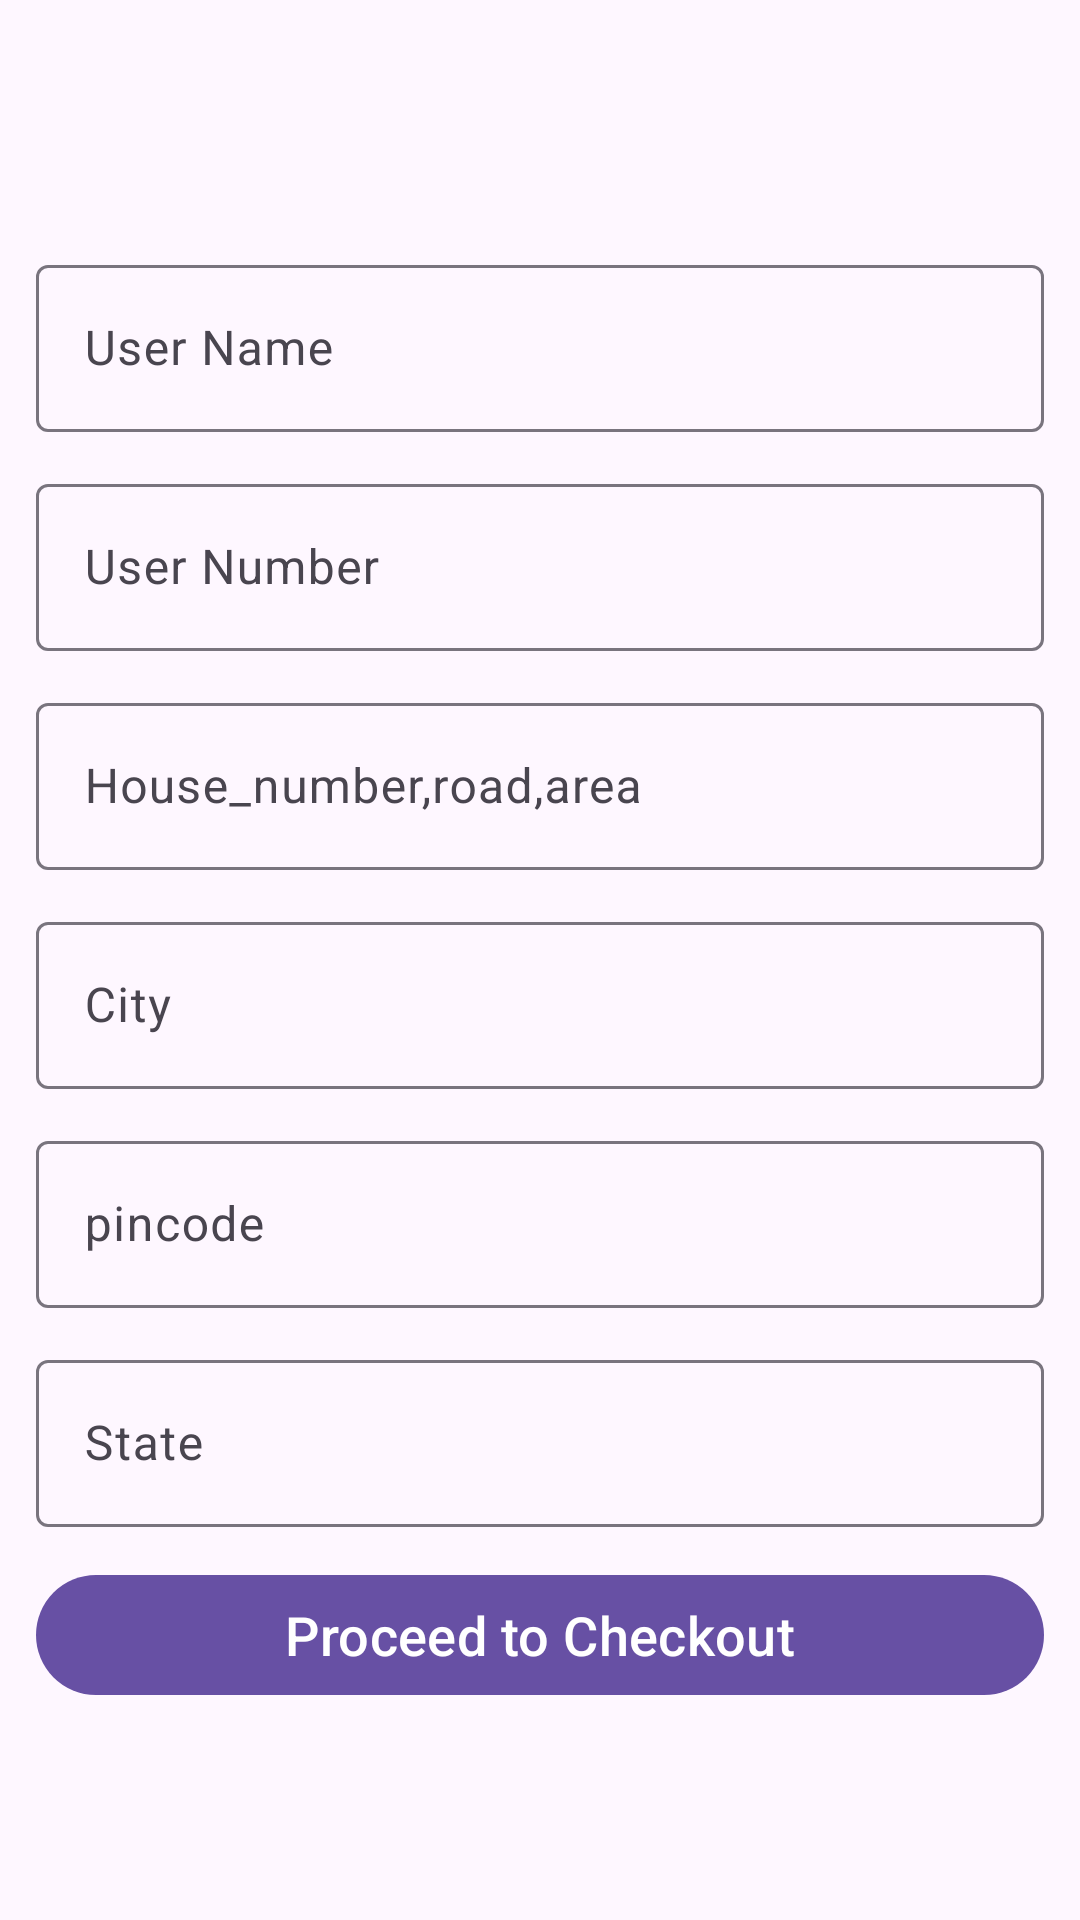

Produce the Android XML layout that renders to this screen, including the resource entries it uses.
<!-- AndroidManifest.xml: application theme Theme.AutoXpress4 -->
<!-- res/layout/activity_address.xml -->
<?xml version="1.0" encoding="utf-8"?>
<LinearLayout xmlns:android="http://schemas.android.com/apk/res/android"
    xmlns:app="http://schemas.android.com/apk/res-auto"
    xmlns:tools="http://schemas.android.com/tools"
    android:layout_width="match_parent"
    android:layout_height="match_parent"
    android:orientation="vertical"
    android:padding="12dp"
    android:gravity="center"
    tools:context=".activity.AddressActivity">


    <com.google.android.material.textfield.TextInputLayout
        android:layout_marginTop="12dp"
        android:layout_width="match_parent"
        style="@style/ThemeOverlay.Material3.AutoCompleteTextView.OutlinedBox"
        android:layout_height="wrap_content">
        <com.google.android.material.textfield.TextInputEditText
            android:layout_width="match_parent"
            android:layout_height="wrap_content"
            android:enabled="false"
            android:hint="User Name"
            android:id="@+id/userName"/>
    </com.google.android.material.textfield.TextInputLayout>
    <com.google.android.material.textfield.TextInputLayout
        android:layout_marginTop="12dp"
        android:layout_width="match_parent"
        style="@style/ThemeOverlay.Material3.AutoCompleteTextView.OutlinedBox"
        android:layout_height="wrap_content">

        <com.google.android.material.textfield.TextInputEditText
            android:layout_width="match_parent"
            android:layout_height="wrap_content"
            android:enabled="false"
            android:hint="User Number"
            android:id="@+id/userNumber"/>
    </com.google.android.material.textfield.TextInputLayout>
    <com.google.android.material.textfield.TextInputLayout
        android:layout_marginTop="12dp"
        android:layout_width="match_parent"
        style="@style/ThemeOverlay.Material3.AutoCompleteTextView.OutlinedBox"
        android:layout_height="wrap_content">

        <com.google.android.material.textfield.TextInputEditText
            android:layout_width="match_parent"
            android:layout_height="wrap_content"
            android:hint="House_number,road,area"
            android:id="@+id/userArea"/>
    </com.google.android.material.textfield.TextInputLayout>
    <com.google.android.material.textfield.TextInputLayout
        android:layout_marginTop="12dp"
        android:layout_width="match_parent"
        style="@style/ThemeOverlay.Material3.AutoCompleteTextView.OutlinedBox"
        android:layout_height="wrap_content">

        <com.google.android.material.textfield.TextInputEditText
            android:layout_width="match_parent"
            android:layout_height="wrap_content"
            android:hint="City"
            android:id="@+id/userCity"/>
    </com.google.android.material.textfield.TextInputLayout>
    <com.google.android.material.textfield.TextInputLayout
        android:layout_marginTop="12dp"
        android:layout_width="match_parent"
        style="@style/ThemeOverlay.Material3.AutoCompleteTextView.OutlinedBox"
        android:layout_height="wrap_content">

        <com.google.android.material.textfield.TextInputEditText
            android:layout_width="match_parent"
            android:layout_height="wrap_content"
            android:hint="pincode"
            android:id="@+id/userpincode"/>
    </com.google.android.material.textfield.TextInputLayout>
    <com.google.android.material.textfield.TextInputLayout
        android:layout_marginTop="12dp"
        android:layout_width="match_parent"
        style="@style/ThemeOverlay.Material3.AutoCompleteTextView.OutlinedBox"
        android:layout_height="wrap_content">

        <com.google.android.material.textfield.TextInputEditText
            android:layout_width="match_parent"
            android:layout_height="wrap_content"
            android:hint="State"
            android:id="@+id/userState"/>
    </com.google.android.material.textfield.TextInputLayout>

    <com.google.android.material.button.MaterialButton

        android:layout_width="match_parent"
        android:layout_height="wrap_content"
        android:layout_marginTop="12dp"
        android:textSize="18sp"
        android:text="Proceed to Checkout"
        android:id="@+id/proceed"/>

</LinearLayout>
<!-- resources referenced by this layout -->
<resources>
  <style name="Theme.AutoXpress4" parent="Base.Theme.AutoXpress4" />
  <style name="Base.Theme.AutoXpress4" parent="Theme.Material3.DayNight.NoActionBar">
          
          
      </style>
</resources>
